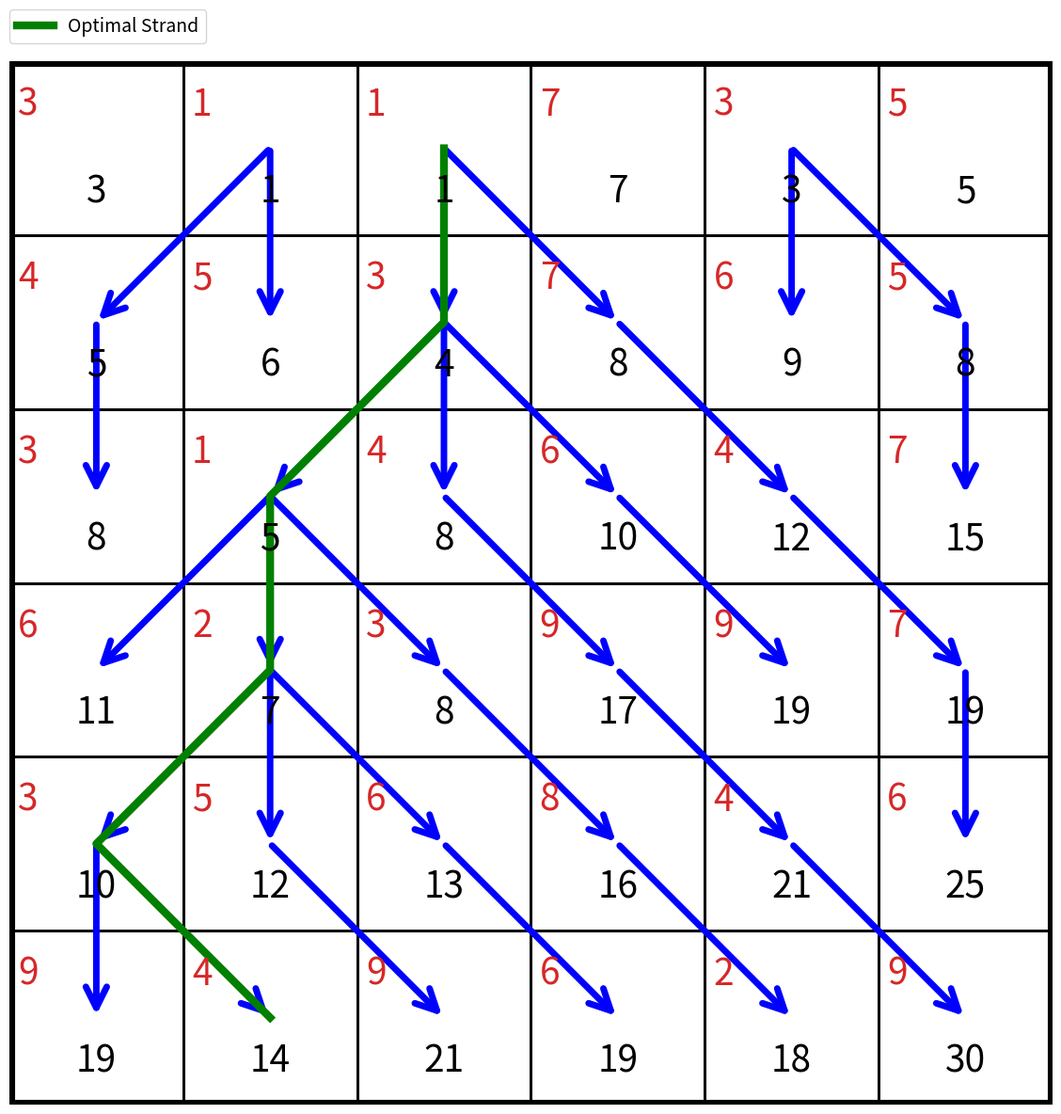

Write the Python code that produced this figure.
import numpy as np
import matplotlib.pyplot as plt
from matplotlib.patches import FancyArrowPatch, Rectangle

def compute_vertical_seam_dp(energy):
    """
    Compute cumulative energy and back‑pointers for a vertical seam.
    Returns cumulative_cost, backtrack (same shape as energy).
    backtrack[i, j] stores the column index in row i‑1 that leads to (i, j).
    """
    h, w = energy.shape
    cumulative = energy.copy().astype(float)
    backtrack = np.zeros_like(energy, dtype=int)

    # First row already initialised
    for i in range(1, h):
        for j in range(w):
            # handle edge boundaries
            prev_cols = [j]
            if j > 0:
                prev_cols.append(j - 1)
            if j < w - 1:
                prev_cols.append(j + 1)

            # find col with minimal cumulative energy above
            costs = [(cumulative[i - 1, pc], pc) for pc in prev_cols]
            min_cost, min_col = min(costs, key=lambda t: t[0])

            cumulative[i, j] += min_cost
            backtrack[i, j] = min_col

    return cumulative, backtrack

def trace_seam(backtrack, cumulative):
    """
    Reconstruct optimal seam (row, col) list from backtrack.
    """
    h, w = backtrack.shape
    # start from minimal in last row
    j = np.argmin(cumulative[-1])
    seam = [(h - 1, j)]
    for i in range(h - 1, 0, -1):
        j = backtrack[i, j]
        seam.append((i - 1, j))
    seam.reverse()
    return seam

def plot_dp_process(energy):
    cumulative, backtrack = compute_vertical_seam_dp(energy)
    seam = trace_seam(backtrack, cumulative)

    h, w = energy.shape
    fig, ax = plt.subplots(figsize=(w * 1.2, h * 1.2))
    
    ax.set_xlim(0, w)
    ax.set_ylim(0, h)
    ax.set_aspect('equal')
    ax.invert_yaxis()  # origin at top‑left
    ax.axis('off')

    # Draw grid with values
    for i in range(h):
        for j in range(w):
            # rectangle
            ax.add_patch(Rectangle((j, i), 1, 1, fill=False, linewidth=2, edgecolor='black'))
            # energy (top‑left, red‑ish)
            ax.text(j + 0.05, i + 0.25, str(energy[i, j]), fontsize=28, ha='left', va='center', color='tab:red')
            # cumulative (center)
            ax.text(j + 0.5, i + 0.75, str(int(cumulative[i, j])), fontsize=28, ha='center', va='center')

    # Draw DP arrows
    for i in range(1, h):
        for j in range(w):
            prev_j = backtrack[i, j]
            start = (prev_j + 0.5, i - 1 + 0.5)
            end = (j + 0.5, i + 0.5)
            arrow = FancyArrowPatch(start, end,
                                    arrowstyle='->',
                                    color='blue',
                                    mutation_scale=40,
                                    linewidth=5)
            ax.add_patch(arrow)

    # Highlight seam
    seam_x = [j + 0.5 for (_, j) in seam]
    seam_y = [i + 0.5 for (i, _) in seam]
    ax.plot(seam_x, seam_y, linewidth=6, color='green', label='Optimal Strand')
    ax.legend(bbox_to_anchor=(0., 1.05), loc='upper left', borderaxespad=0., fontsize=14)

    border_lw = 8                      # make it the visual thickness you like
    ax.add_patch(Rectangle((0, 0),     # bottom-left corner
                       w, h,       # width, height
                       fill=False,
                       linewidth=border_lw,
                       edgecolor='black',
                       zorder=10)) # on top of other lines

    # ── NEW → maximise the window (best-effort) before saving ─────────────
    mng = plt.get_current_fig_manager()
    try:                       # Qt5/6 back-ends
        mng.window.showMaximized()
    except AttributeError:
        try:                   # TkAgg back-end
            mng.window.state('zoomed')
        except AttributeError: # headless / others
            # double canvas size as fallback
            w0, h0 = fig.get_size_inches()
            fig.set_size_inches(w0 * 2, h0 * 2, forward=True)

    fig.canvas.draw_idle()     # let the renderer update
    plt.pause(0.1)            # tiny delay (100 ms) is enough

    # ── NEW → zero inner margins, hair-line outer padding, then save ─────
    fig.savefig("strand_dp.pdf", bbox_inches='tight', pad_inches=0.03)

    plt.show()
    
# ------------------ Example usage ------------------
np.random.seed(13)  # 13, 15
grid_size = (6, 6)   # (rows, cols)
energy = np.random.randint(1, 10, size=grid_size)
plot_dp_process(energy)
